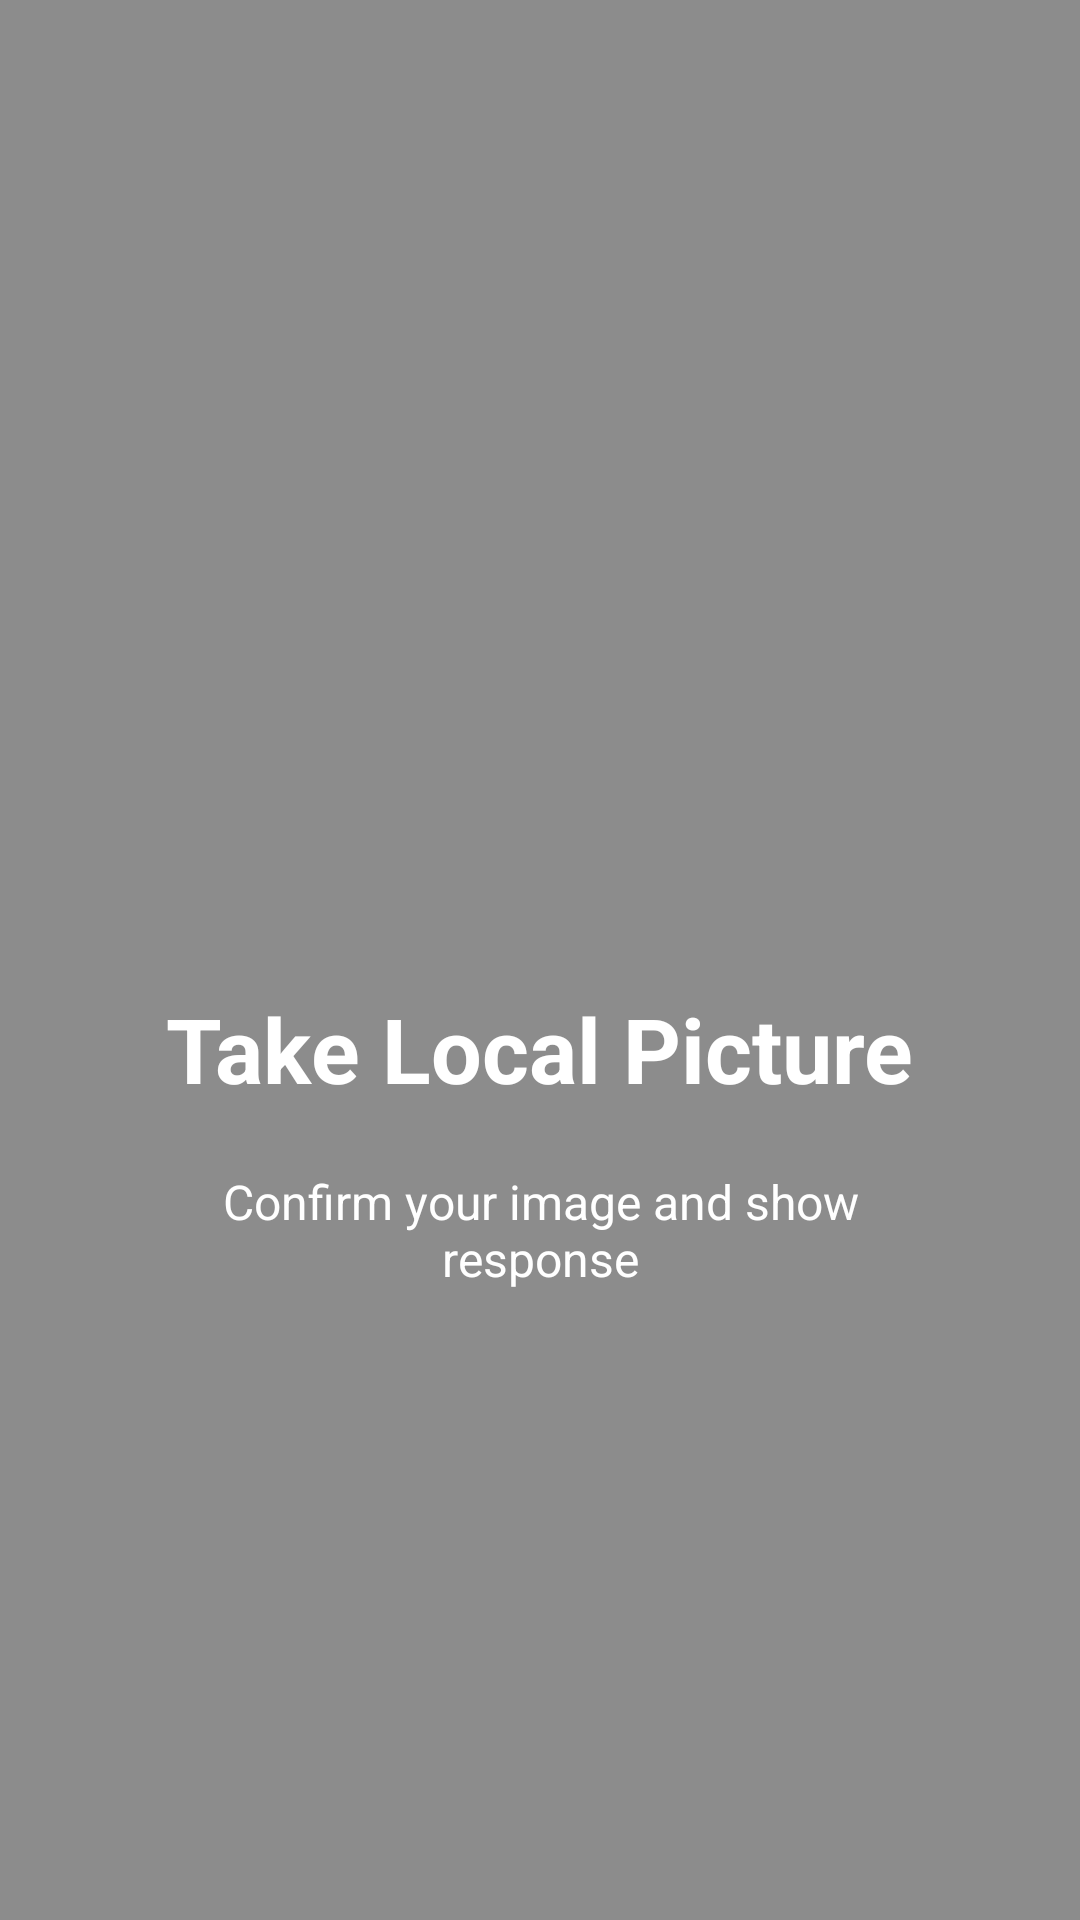

Android layout source for this screen:
<!-- AndroidManifest.xml: application theme AppTheme -->
<!-- res/layout/slide1.xml -->
<?xml version="1.0" encoding="utf-8"?>
<RelativeLayout xmlns:android="http://schemas.android.com/apk/res/android"
    android:layout_width="match_parent"
    android:layout_height="match_parent"
    android:background="@color/bg_screen1">

    <LinearLayout
        android:layout_width="wrap_content"
        android:layout_height="wrap_content"
        android:layout_centerInParent="true"
        android:gravity="center_horizontal"
        android:orientation="vertical">

        <ImageView
            android:layout_width="@dimen/img_width"
            android:layout_height="@dimen/img_height"
            android:src="@drawable/ic_slide1" />

        <TextView
            android:layout_width="wrap_content"
            android:layout_height="wrap_content"
            android:text="@string/title_slide1"
            android:textColor="@android:color/white"
            android:textSize="@dimen/slide_title"
            android:textStyle="bold" />

        <TextView
            android:layout_width="wrap_content"
            android:layout_height="wrap_content"
            android:layout_marginTop="20dp"
            android:paddingLeft="@dimen/desc_padding"
            android:paddingRight="@dimen/desc_padding"
            android:text="@string/desc_slide1"
            android:textAlignment="center"
            android:textColor="@android:color/white"
            android:textSize="@dimen/slide_desc" />

    </LinearLayout>

</RelativeLayout>
<!-- resources referenced by this layout -->
<resources>
  <color name="bg_screen1">#8C8C8C</color>
  <dimen name="desc_padding">40dp</dimen>
  <dimen name="img_height">120dp</dimen>
  <dimen name="img_width">120dp</dimen>
  <dimen name="slide_desc">16sp</dimen>
  <dimen name="slide_title">30sp</dimen>
  <string name="desc_slide1">Confirm your image and show response</string>
  <string name="title_slide1">Take Local Picture</string>
  <style name="AppTheme" parent="android:Theme.Holo.Light.DarkActionBar">
          
      </style>
</resources>
